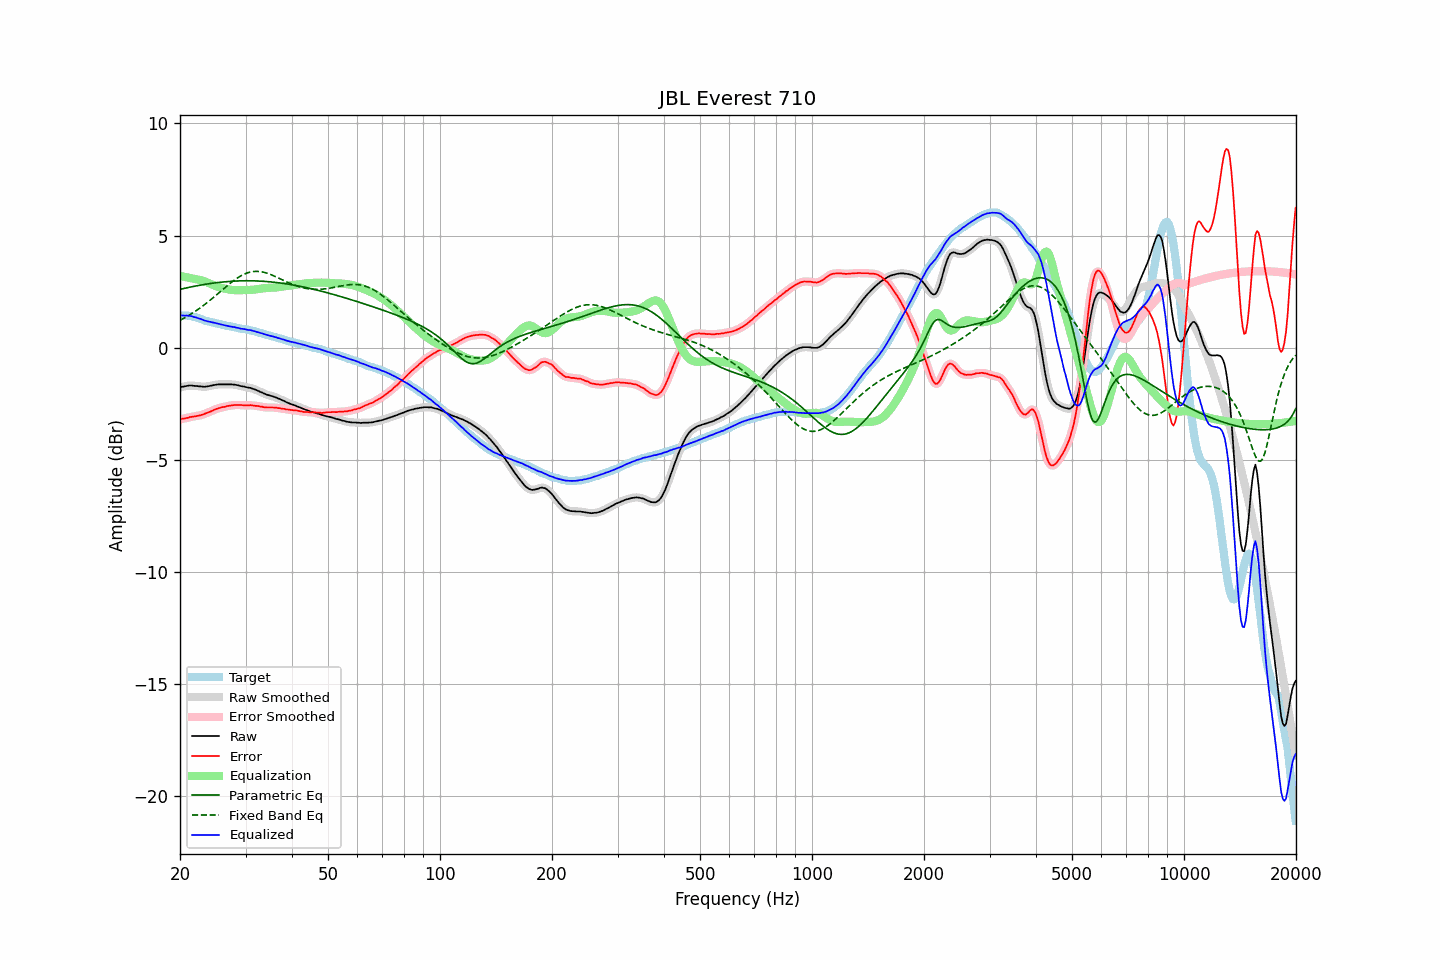

Data behind this chart, as committed beside it:
frequency, raw, error, smoothed, error_smoothed, equalization, parametric_eq, fixed_band_eq, equalized_raw, equalized_smoothed, target
20.00, -1.78, -3.21, -1.77, -3.20, 3.20, 2.60, 1.22, 1.42, 1.43, 1.43
20.20, -1.75, -3.18, -1.76, -3.19, 3.19, 2.62, 1.26, 1.44, 1.43, 1.43
20.40, -1.74, -3.17, -1.74, -3.17, 3.17, 2.63, 1.30, 1.43, 1.43, 1.43
20.61, -1.73, -3.16, -1.72, -3.16, 3.16, 2.65, 1.34, 1.43, 1.43, 1.43
20.81, -1.71, -3.14, -1.71, -3.14, 3.14, 2.67, 1.38, 1.43, 1.43, 1.43
21.02, -1.70, -3.13, -1.70, -3.12, 3.13, 2.68, 1.42, 1.43, 1.43, 1.43
21.23, -1.69, -3.10, -1.69, -3.10, 3.11, 2.70, 1.46, 1.42, 1.42, 1.41
21.44, -1.69, -3.09, -1.69, -3.09, 3.10, 2.71, 1.51, 1.41, 1.40, 1.40
21.66, -1.70, -3.08, -1.70, -3.08, 3.08, 2.73, 1.55, 1.38, 1.39, 1.38
21.87, -1.71, -3.07, -1.70, -3.07, 3.07, 2.74, 1.60, 1.36, 1.36, 1.36
22.09, -1.71, -3.06, -1.71, -3.06, 3.06, 2.75, 1.65, 1.35, 1.34, 1.35
22.31, -1.72, -3.04, -1.72, -3.04, 3.04, 2.77, 1.69, 1.32, 1.32, 1.32
22.54, -1.73, -3.03, -1.72, -3.03, 3.02, 2.78, 1.74, 1.30, 1.30, 1.30
22.76, -1.73, -3.01, -1.73, -3.01, 3.01, 2.79, 1.80, 1.28, 1.27, 1.28
22.99, -1.74, -2.99, -1.74, -2.99, 2.99, 2.81, 1.85, 1.25, 1.25, 1.25
23.22, -1.75, -2.97, -1.74, -2.96, 2.96, 2.82, 1.90, 1.21, 1.22, 1.22
23.45, -1.74, -2.93, -1.74, -2.94, 2.94, 2.83, 1.96, 1.20, 1.20, 1.19
23.69, -1.73, -2.91, -1.73, -2.91, 2.91, 2.84, 2.01, 1.18, 1.18, 1.18
23.92, -1.72, -2.88, -1.72, -2.88, 2.88, 2.85, 2.07, 1.16, 1.16, 1.16
24.16, -1.70, -2.85, -1.70, -2.85, 2.85, 2.86, 2.13, 1.15, 1.14, 1.15
24.40, -1.69, -2.82, -1.69, -2.81, 2.81, 2.87, 2.19, 1.13, 1.13, 1.13
24.65, -1.67, -2.78, -1.67, -2.78, 2.78, 2.88, 2.25, 1.12, 1.11, 1.11
24.89, -1.66, -2.75, -1.66, -2.75, 2.76, 2.89, 2.31, 1.10, 1.10, 1.09
25.14, -1.65, -2.73, -1.65, -2.73, 2.73, 2.90, 2.37, 1.08, 1.08, 1.08
25.39, -1.64, -2.70, -1.64, -2.70, 2.71, 2.91, 2.43, 1.07, 1.06, 1.06
25.65, -1.64, -2.69, -1.64, -2.68, 2.68, 2.92, 2.50, 1.05, 1.05, 1.05
25.91, -1.64, -2.66, -1.64, -2.67, 2.66, 2.92, 2.56, 1.03, 1.03, 1.02
26.16, -1.64, -2.65, -1.64, -2.65, 2.65, 2.93, 2.62, 1.01, 1.01, 1.01
26.43, -1.64, -2.64, -1.64, -2.63, 2.63, 2.94, 2.68, 0.99, 0.99, 1.00
26.69, -1.64, -2.61, -1.64, -2.62, 2.61, 2.94, 2.74, 0.98, 0.98, 0.97
26.96, -1.64, -2.60, -1.64, -2.60, 2.60, 2.95, 2.80, 0.96, 0.96, 0.96
27.23, -1.64, -2.59, -1.64, -2.59, 2.59, 2.96, 2.86, 0.95, 0.95, 0.95
27.50, -1.64, -2.58, -1.64, -2.58, 2.58, 2.96, 2.92, 0.94, 0.94, 0.94
27.77, -1.65, -2.57, -1.65, -2.57, 2.57, 2.96, 2.97, 0.92, 0.92, 0.92
28.05, -1.65, -2.56, -1.65, -2.56, 2.56, 2.97, 3.02, 0.91, 0.91, 0.91
28.33, -1.67, -2.56, -1.67, -2.56, 2.56, 2.97, 3.07, 0.89, 0.90, 0.89
28.62, -1.68, -2.56, -1.68, -2.56, 2.56, 2.98, 3.12, 0.88, 0.88, 0.88
28.90, -1.70, -2.56, -1.70, -2.56, 2.56, 2.98, 3.17, 0.86, 0.86, 0.86
29.19, -1.72, -2.56, -1.71, -2.56, 2.56, 2.98, 3.21, 0.84, 0.85, 0.84
29.48, -1.73, -2.57, -1.73, -2.57, 2.56, 2.98, 3.25, 0.84, 0.84, 0.84
29.78, -1.74, -2.57, -1.74, -2.57, 2.57, 2.98, 3.28, 0.83, 0.82, 0.83
30.08, -1.76, -2.58, -1.76, -2.58, 2.57, 2.98, 3.31, 0.81, 0.81, 0.82
30.38, -1.78, -2.58, -1.77, -2.58, 2.57, 2.98, 3.34, 0.79, 0.80, 0.80
30.68, -1.79, -2.58, -1.79, -2.57, 2.57, 2.98, 3.36, 0.79, 0.79, 0.79
30.99, -1.80, -2.56, -1.80, -2.57, 2.58, 2.98, 3.38, 0.78, 0.77, 0.76
31.30, -1.83, -2.58, -1.82, -2.58, 2.58, 2.98, 3.39, 0.75, 0.76, 0.75
31.61, -1.85, -2.59, -1.85, -2.59, 2.59, 2.98, 3.40, 0.74, 0.74, 0.74
31.93, -1.88, -2.60, -1.88, -2.59, 2.60, 2.98, 3.40, 0.72, 0.72, 0.72
32.24, -1.91, -2.60, -1.91, -2.61, 2.61, 2.97, 3.40, 0.70, 0.70, 0.69
32.57, -1.94, -2.61, -1.94, -2.61, 2.62, 2.97, 3.40, 0.68, 0.68, 0.67
32.89, -1.98, -2.64, -1.97, -2.63, 2.63, 2.97, 3.39, 0.65, 0.66, 0.66
33.22, -2.00, -2.63, -2.00, -2.64, 2.64, 2.96, 3.38, 0.64, 0.63, 0.63
33.55, -2.04, -2.66, -2.04, -2.65, 2.65, 2.96, 3.36, 0.61, 0.61, 0.62
33.89, -2.07, -2.66, -2.07, -2.66, 2.66, 2.95, 3.35, 0.59, 0.59, 0.59
34.23, -2.10, -2.67, -2.10, -2.67, 2.66, 2.95, 3.32, 0.56, 0.57, 0.57
34.57, -2.12, -2.67, -2.12, -2.67, 2.67, 2.94, 3.30, 0.55, 0.55, 0.55
34.92, -2.14, -2.67, -2.14, -2.67, 2.67, 2.94, 3.27, 0.53, 0.53, 0.53
35.27, -2.16, -2.67, -2.16, -2.67, 2.67, 2.93, 3.24, 0.51, 0.51, 0.51
35.62, -2.18, -2.67, -2.18, -2.67, 2.68, 2.92, 3.21, 0.50, 0.50, 0.49
35.97, -2.21, -2.68, -2.21, -2.68, 2.68, 2.91, 3.18, 0.47, 0.47, 0.47
... 635 more rows
